Labelled photos from "combined", an image-classification folder in WhenLifeHandsYouLemons/Computer-Science-IA. The possible labels are: decmial, division sign, eight, equal, five, four, minus sign, nine, one, plus sign, seven, six, three, times sign, two, zero.

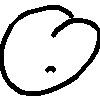
Label: zero

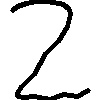
Label: two

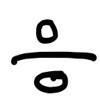
Label: division sign

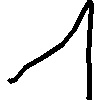
Label: one

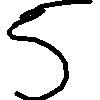
Label: five

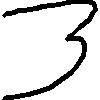
Label: three
